Image classification data set "HANA-PCOS-Care-Assistant" (SUWAANsilveroak/HANA-PCOS-Care-Assistant on GitHub). Class labels (2): infected, not infected.

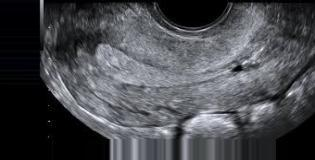
Label: not infected

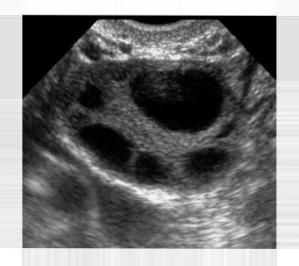
Label: infected

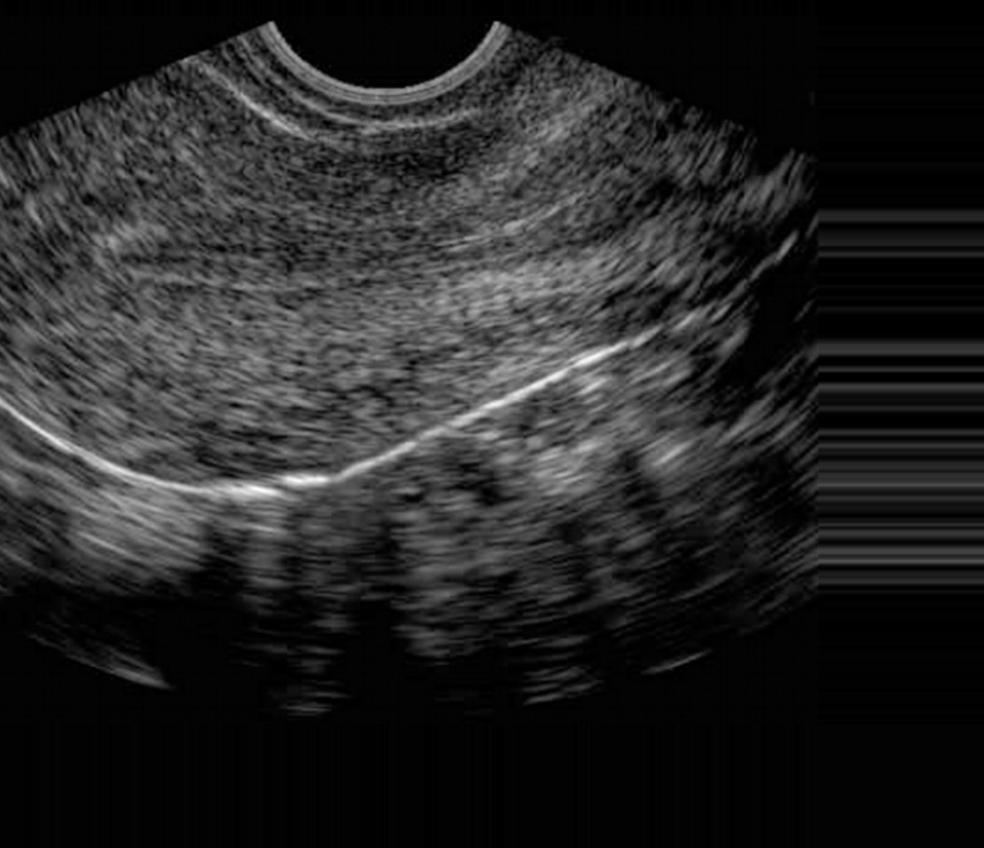
Label: not infected

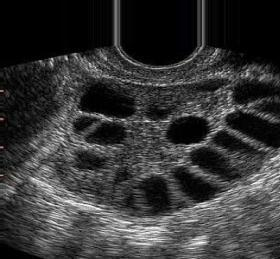
Label: infected

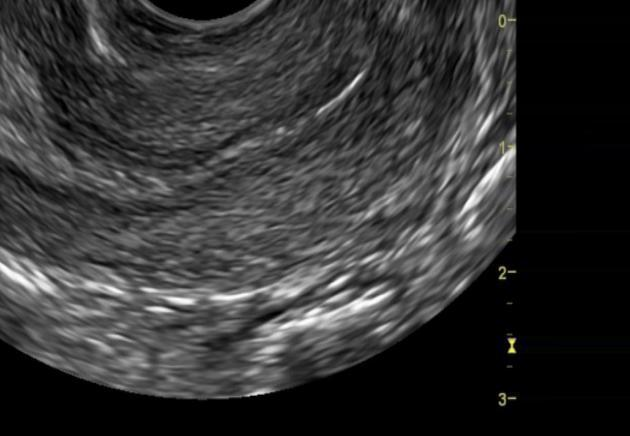
Label: not infected

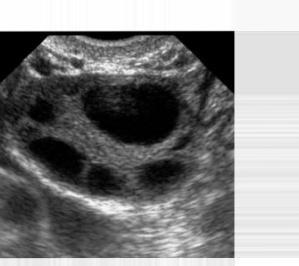
Label: infected
